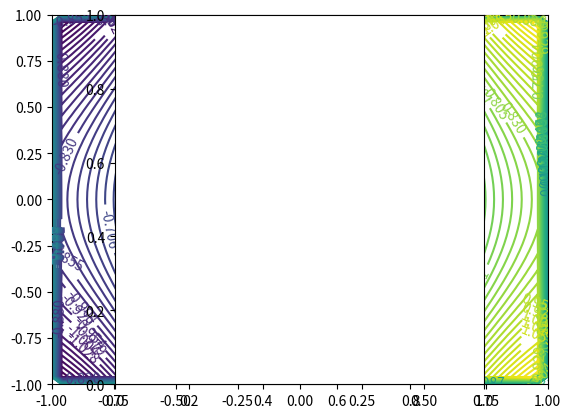

The matplotlib source for this figure:
# ---------------------------------------------------------------------------
# Solves a partial differential equation numerically
#
# Modul:   PHY125
# Author:  Tino Heuberger
# [redacted]
# ---------------------------------------------------------------------------

import numpy as np
import matplotlib.pyplot as pl
import math

def EvaluteConvergence(lastValue, curValue):
    for i in range(0, len(lastValue)):
        for j in range(0, len(lastValue[i])):
            delta = math.fabs(lastValue[i][j] - curValue[i][j])
            if delta > 0:
                return True
    return False

steps = 51
g = np.linspace(-1, 1, 51)
X,Y = np.meshgrid(g,g)

Z = X + 1j*Y
F= np.sin(Z).real

lastValue = F*1
while (not EvaluteConvergence(lastValue, F)):
    lastValue = F*1
    L = 0*F
    L[1:-1, 1:-1] = (F[1:-1,:-2] + F[1:-1,2:] + F[:-2,1:-1] + F[2:,1:-1]) /4
    F=0*L
    F[1:-1, 1:-1]=L[1:-1, 1:-1] 

levels = np.linspace(np.amin(F), np.amax(F),100)
pl.clabel(pl.contour(X,Y,F, levels=levels))
pl.axes().set_aspect('equal')
pl.show()